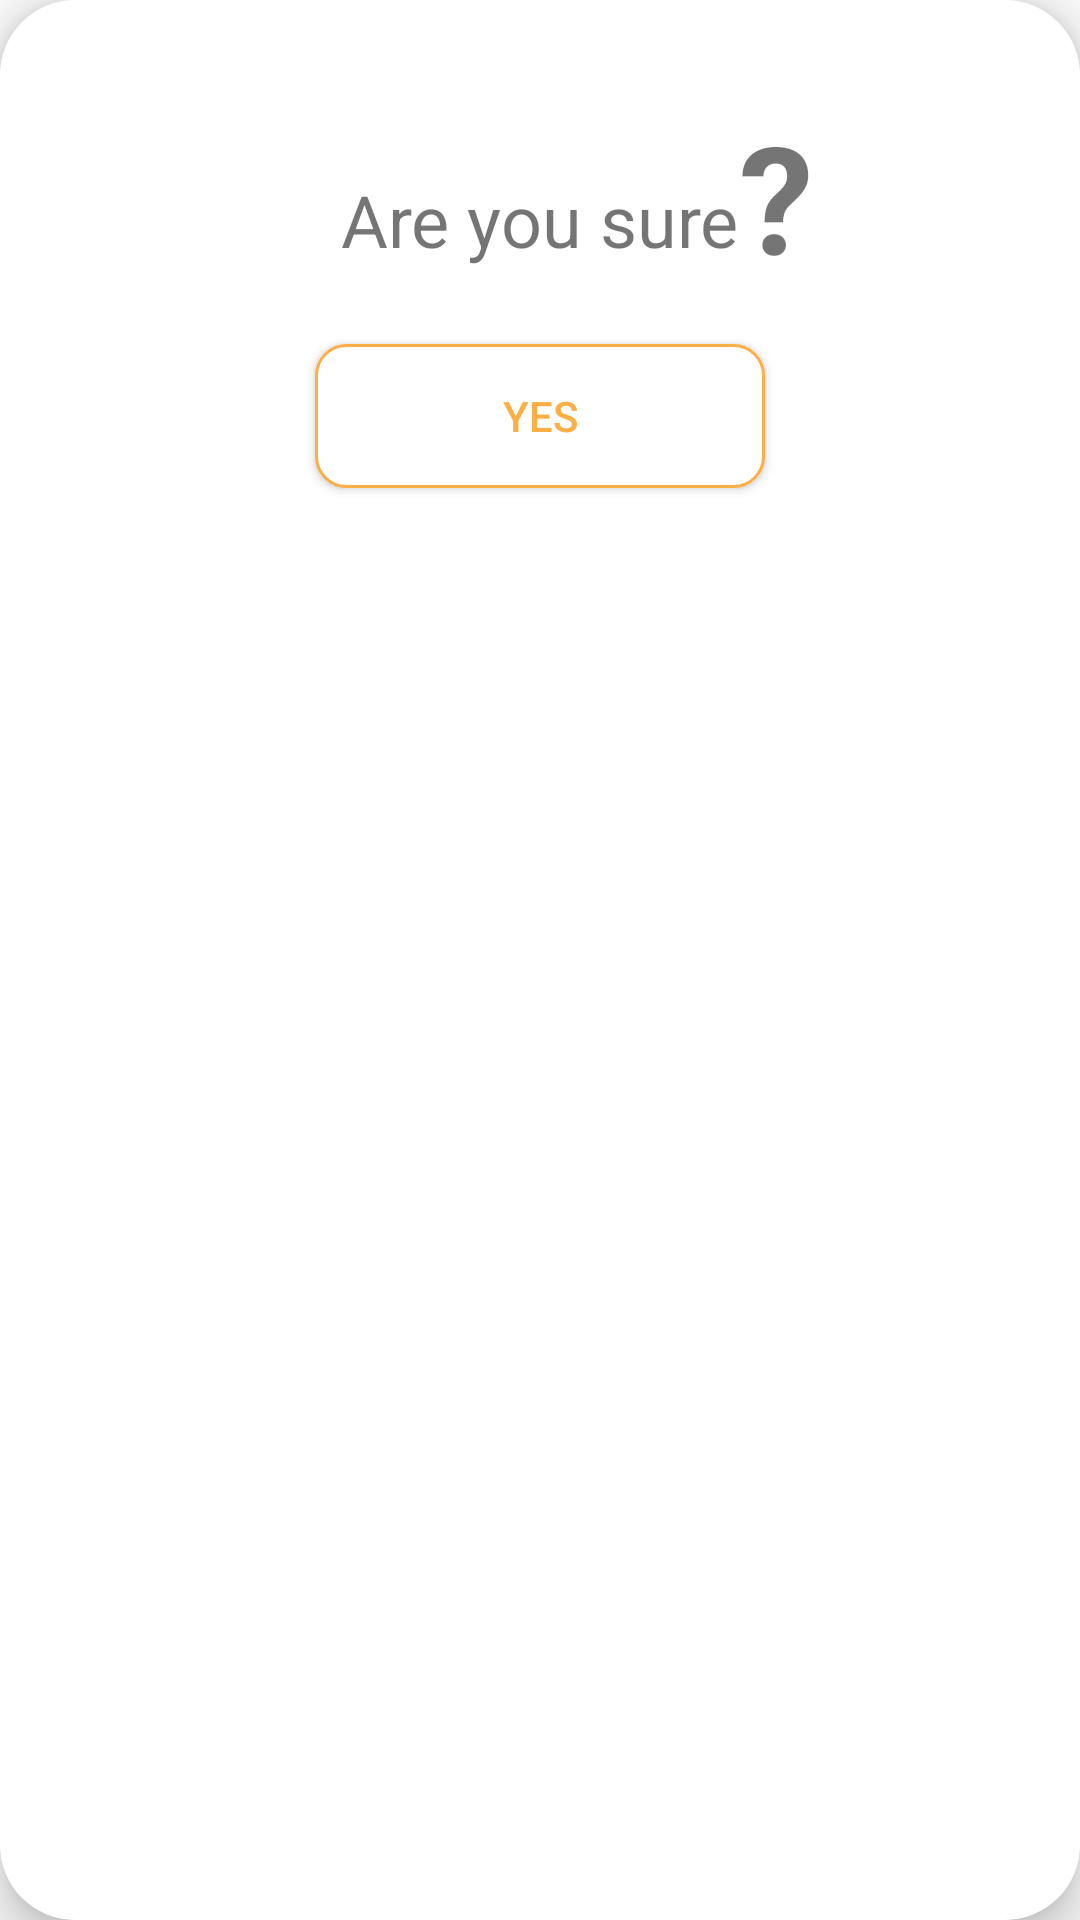

Here is an Android app screen rendered from its layout file. Give the layout XML and the strings, colors and styles it references.
<!-- AndroidManifest.xml: application theme AppTheme -->
<!-- res/layout/confirm_layout.xml -->
<?xml version="1.0" encoding="utf-8"?>
<RelativeLayout
    xmlns:android="http://schemas.android.com/apk/res/android"
    android:layout_width="match_parent"
    android:layout_height="match_parent"
    android:background="@drawable/rounded_layout"
    android:elevation="8dp">

    <ImageView
        android:id="@+id/close"
        android:layout_width="wrap_content"
        android:layout_height="wrap_content"
        android:layout_margin="@dimen/text_margin_standard"
        android:layout_alignParentEnd="true"
        android:src="@drawable/ic_baseline_cancel_24"
        />
    <TextView
        android:id="@+id/confirmTv"
        android:layout_width="wrap_content"
        android:layout_height="wrap_content"
        android:layout_below="@id/close"
        android:text="Are you sure"
        android:textSize="24sp"
        android:layout_centerHorizontal="true"
        android:layout_marginTop="25dp"
        />
    <TextView
        android:id="@+id/confirm"
        android:layout_width="wrap_content"
        android:layout_height="wrap_content"
        android:layout_below="@id/close"
        android:layout_toEndOf="@id/confirmTv"
        android:text="?"
        android:textStyle="bold"
        android:textSize="50sp"
        />
    <Button
        android:id="@+id/confirm_button"
        android:layout_width="150dp"
        android:layout_height="wrap_content"
        android:layout_below="@id/confirm"
        android:layout_centerHorizontal="true"
        android:layout_marginTop="@dimen/text_margin_standard"
        android:background="@drawable/rounded_button"
        android:textColor="#FFAE45"
        android:text="Yes"
        />
</RelativeLayout>
<!-- resources referenced by this layout -->
<resources>
  <dimen name="text_margin_standard">16dp</dimen>
  <!-- drawable rounded_button (drawable) -->
  <?xml version="1.0" encoding="utf-8"?>
  <shape xmlns:android="http://schemas.android.com/apk/res/android"
      android:padding="10dp"
      android:shape="rectangle" >
  
      <solid android:color="#FFFFFF" />
  
      <stroke
          android:width="1dp"
          android:color="#FFAE45" />
      <corners
          android:radius="10dp"
          />
      <padding
          android:bottom="1dp"
          android:left="20dp"
          android:right="20dp"
          android:top="1dp" />
  
  </shape>
  <!-- drawable rounded_layout (drawable) -->
  <?xml version="1.0" encoding="utf-8"?>
  <shape xmlns:android="http://schemas.android.com/apk/res/android"
      android:shape="rectangle" >
  
  
      <gradient
          android:angle="180"
          android:centerColor="#FFFFFF"
          android:endColor="#FFFFFF"
          android:startColor="#FFFFFF" />
      <corners
          android:radius="25dp"
  
          />
  
  </shape>
  <style name="AppTheme" parent="Theme.AppCompat.Light.DarkActionBar">
          
          <item name="colorPrimary">@color/colorPrimary</item>
          <item name="colorPrimaryDark">@color/colorPrimaryDark</item>
          <item name="colorAccent">@color/colorAccent</item>
          <item name="windowActionBar">false</item>
          <item name="windowNoTitle">true</item>
      </style>
  <!-- not gathered from this repository: default colours our renderer supplied (Android Studio template values) -->
  <color name="colorPrimary">#FF6200EE</color>
  <color name="colorPrimaryDark">#FF3700B3</color>
  <color name="colorAccent">#FF03DAC5</color>
</resources>
